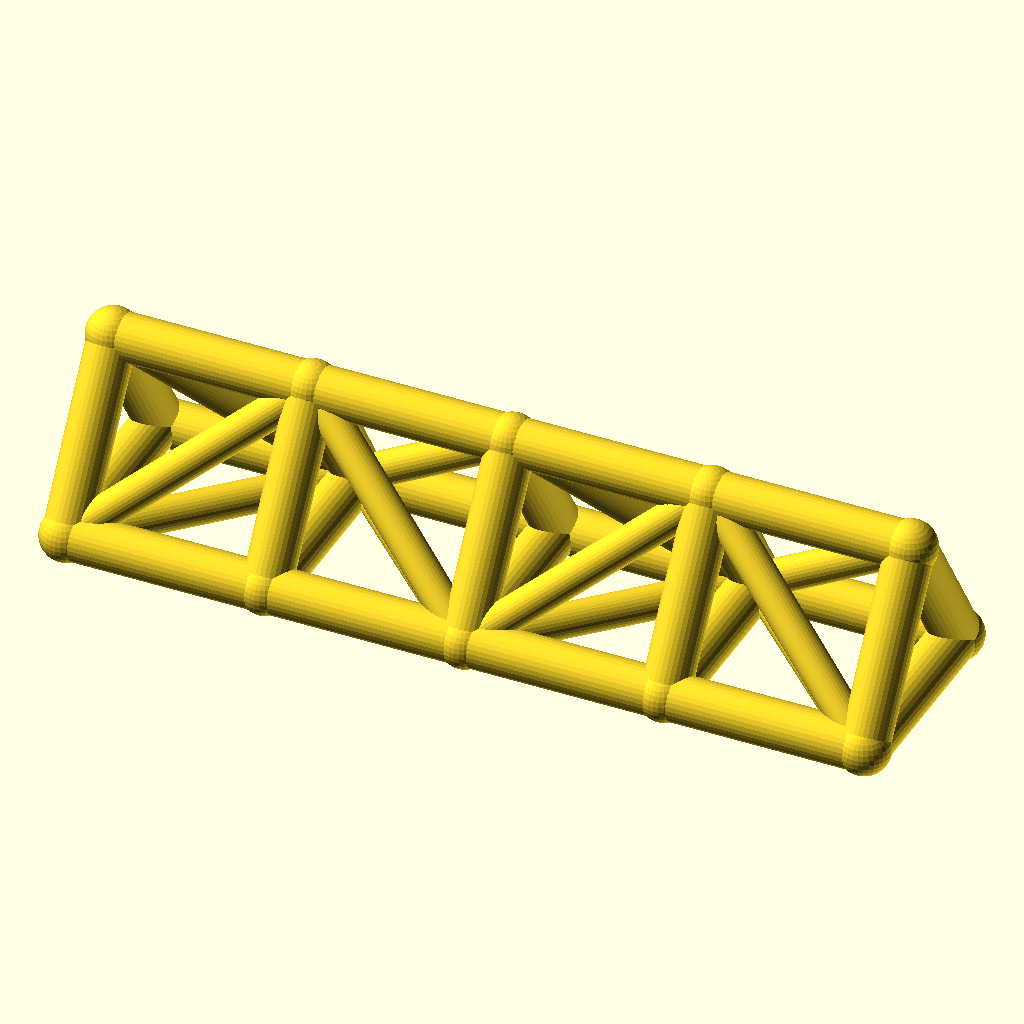
Cell 1: the model at its default parameters.
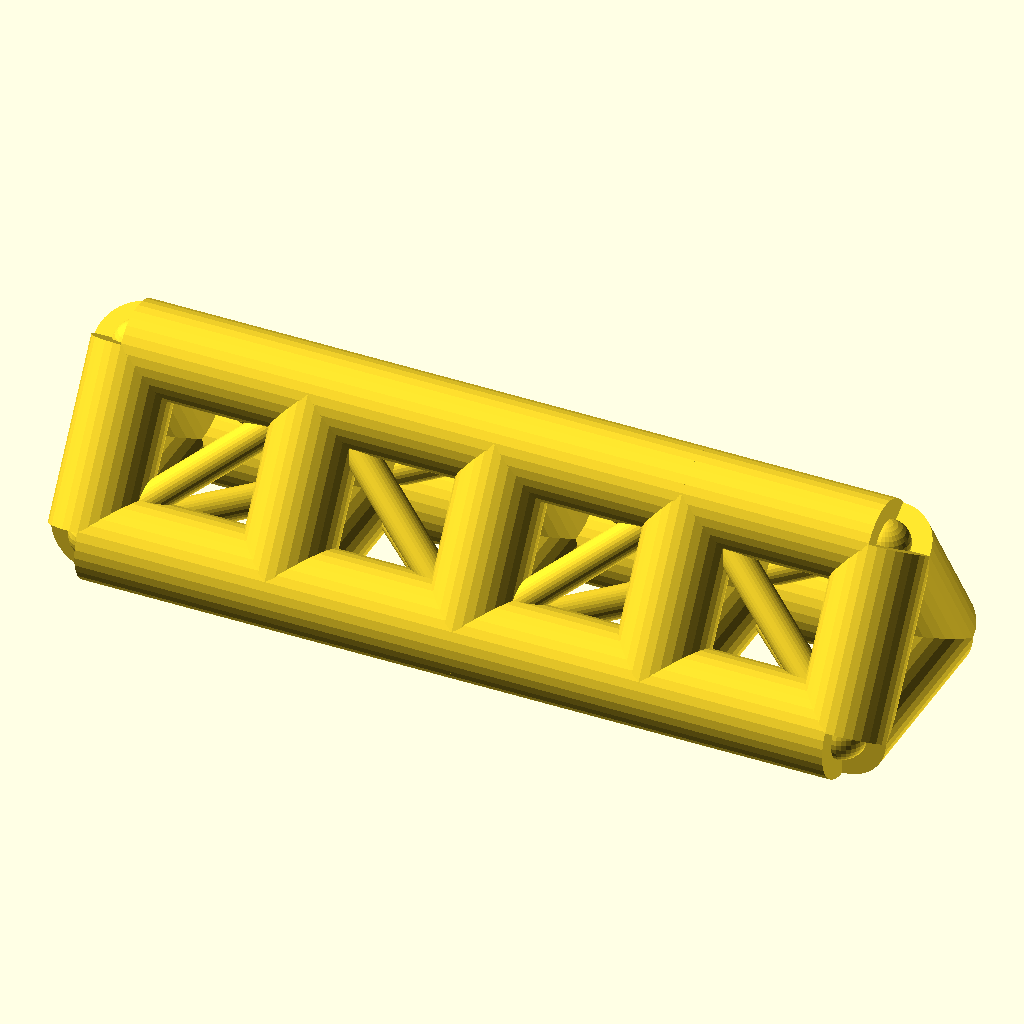
Cell 2: chord_r = 7 (everything else at default).
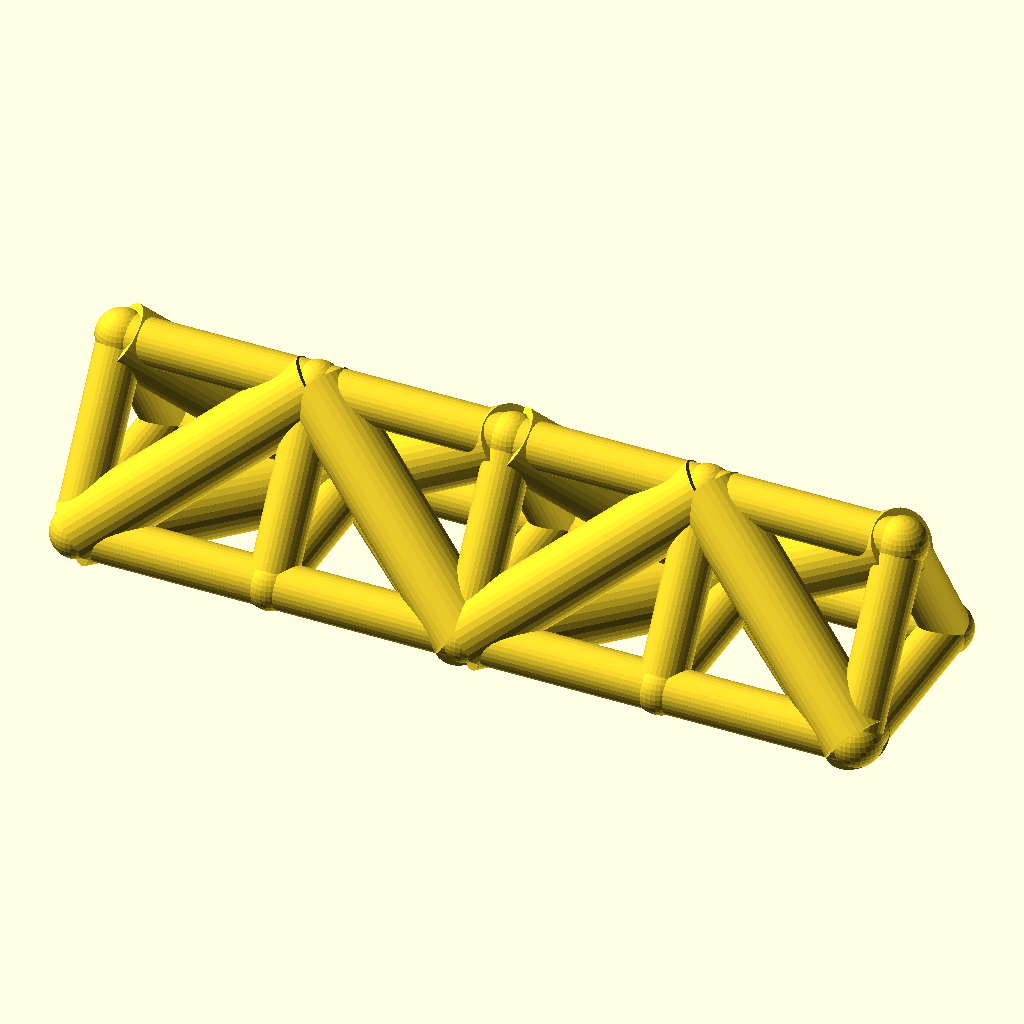
Cell 3 — web_r set to 5, the other parameters unchanged.
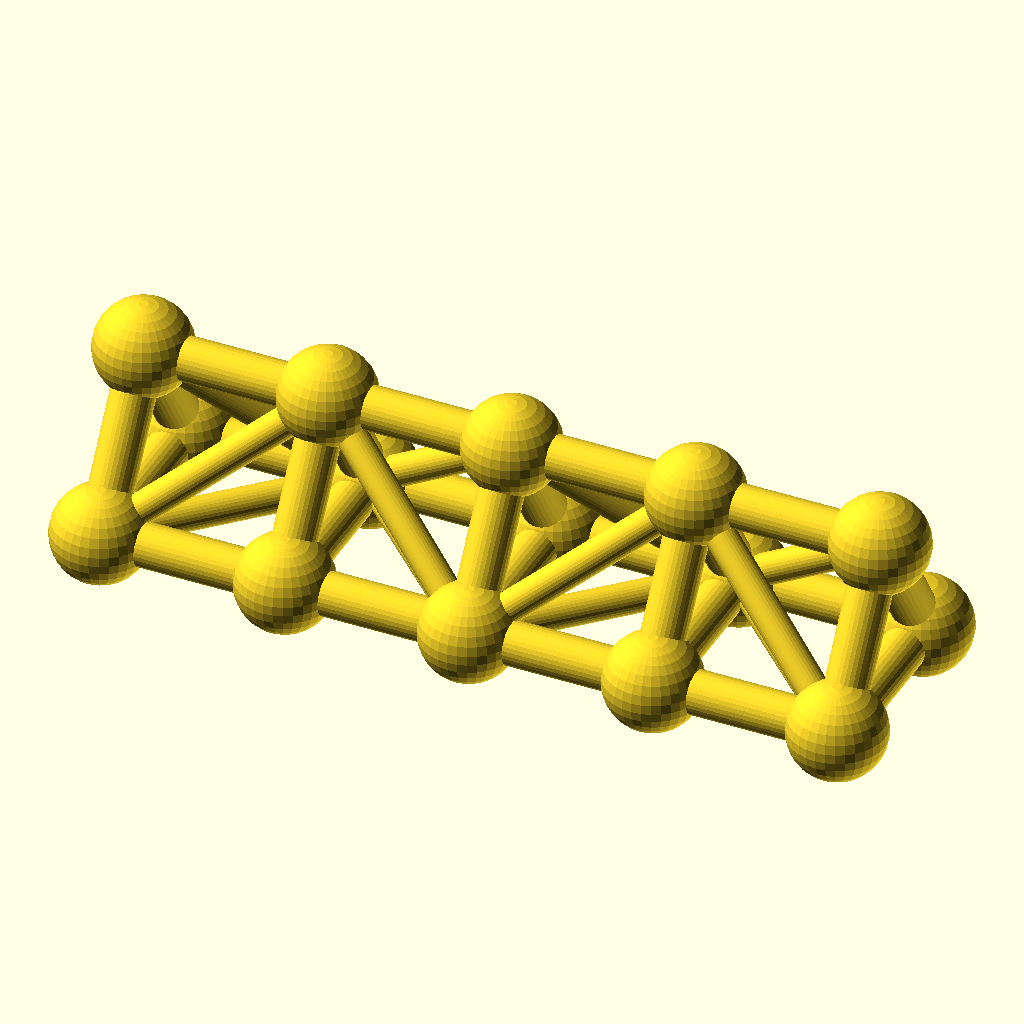
Cell 4 — joint_r set to 7.8, the other parameters unchanged.
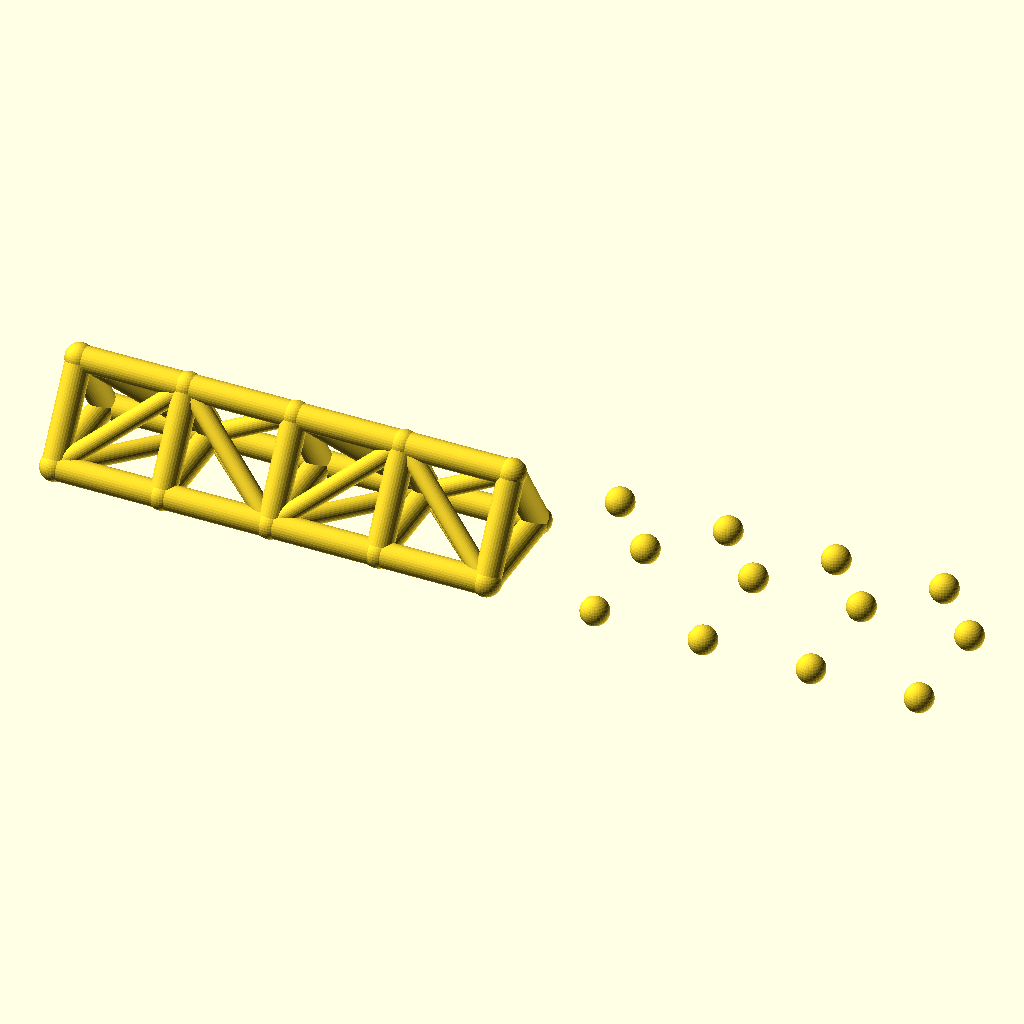
Cell 5: the same model with bays = 8.
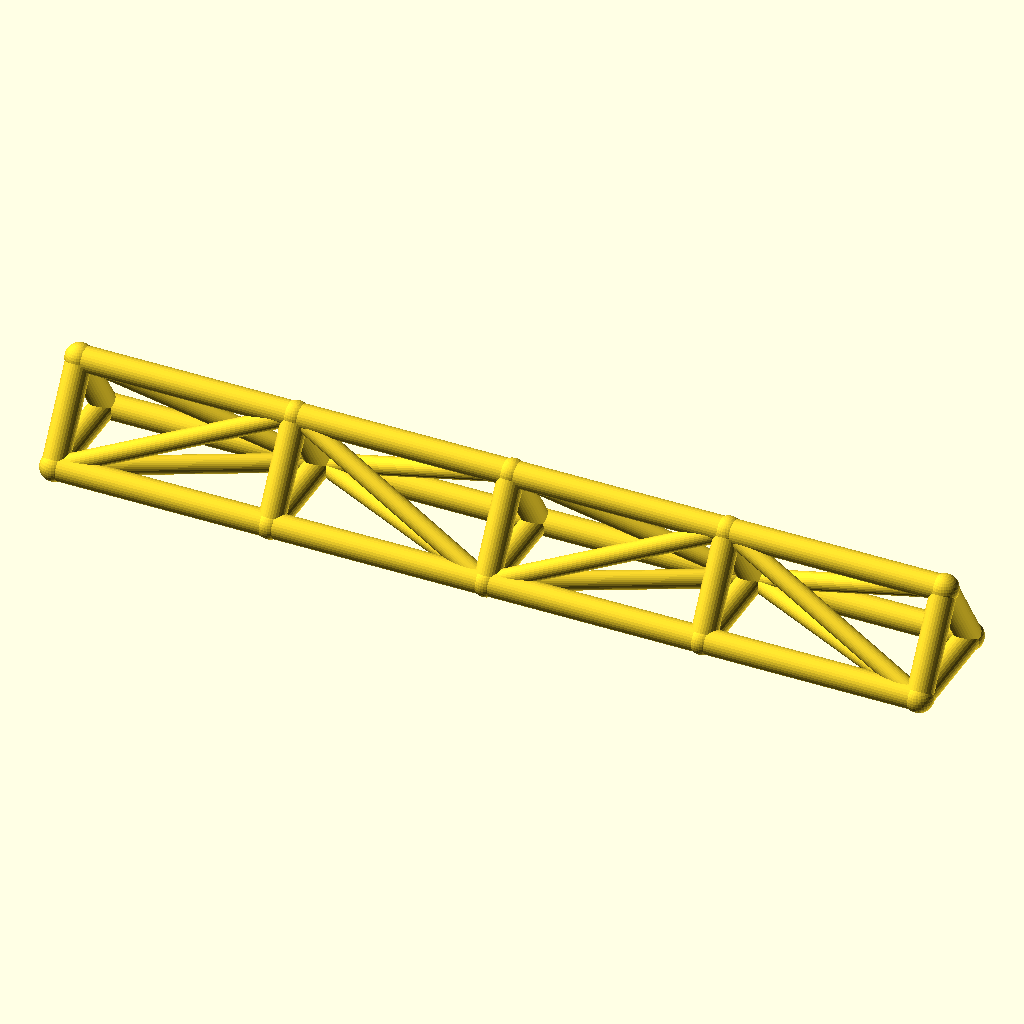
Cell 6: bay_p = 60 (everything else at default).
All cells are drawn from the same view direction (rotation 55°, 0°, 25°, orthographic, colour scheme Cornfield), but the view is re-fitted for each cell, so position and scale can differ between cells as well as the parameter.
The OpenSCAD source (optional_data/data/wire2/spaceframes/scene_0131.scad):
$fn = 32;

// ----------------------------------------------------------------------
// Space frame
// ----------------------------------------------------------------------

// --- parameters (mm) ---
chord_r = 3.5;            // chord / longeron radius
web_r = 2.5;              // diagonal and strut radius
joint_r = 3.9;            // joint ball radius
bays = 4;                 // number of bays along X
bay_p = 30;               // bay length, X
girder_w = 30;            // triangle base width, Y
girder_h = 24;            // triangle height, Z
fit_tol = 0.05;           // declared fit tolerance (prompt contract)
free_tol = 0.2;           // declared free tolerance (prompt contract)

bbox_x = bays * bay_p + 2 * joint_r;  // overall X, joints included
bbox_y = girder_w + 2 * joint_r;  // overall Y, joints included
bbox_z = girder_h + 2 * joint_r;  // overall Z, joints included
chord_d = 2 * chord_r;  // chord stock diameter
web_d = 2 * web_r;  // web stock diameter
joint_d = 2 * joint_r;  // joint ball diameter
span_x = bays * bay_p;  // overall girder length
nodes = [for (i = [0 : bays], k = [0 : 2]) [i * bay_p, k == 1 ? girder_w : k == 2 ? girder_w / 2 : 0, k == 2 ? girder_h : 0]];

module member(a, b, r) {
  /* round stock from joint a to joint b, ends buried in the joint balls */
  d = b - a;
  length = norm(d);
  translate(a) rotate([0, acos(d[2] / length), atan2(d[1], d[0])])
    cylinder(h = length, r = r);
}

module joint(p, r) {
  /* ball at the joint centre, fatter than every member meeting there */
  translate(p) sphere(r = r);
}

/* members - each call is one graph edge */
member(nodes[0], nodes[3], chord_r);
member(nodes[3], nodes[6], chord_r);
member(nodes[6], nodes[9], chord_r);
member(nodes[9], nodes[12], chord_r);
member(nodes[1], nodes[4], chord_r);
member(nodes[4], nodes[7], chord_r);
member(nodes[7], nodes[10], chord_r);
member(nodes[10], nodes[13], chord_r);
member(nodes[2], nodes[5], chord_r);
member(nodes[5], nodes[8], chord_r);
member(nodes[8], nodes[11], chord_r);
member(nodes[11], nodes[14], chord_r);
member(nodes[0], nodes[1], chord_r);
member(nodes[1], nodes[2], chord_r);
member(nodes[0], nodes[2], chord_r);
member(nodes[3], nodes[4], chord_r);
member(nodes[4], nodes[5], chord_r);
member(nodes[3], nodes[5], chord_r);
member(nodes[6], nodes[7], chord_r);
member(nodes[7], nodes[8], chord_r);
member(nodes[6], nodes[8], chord_r);
member(nodes[9], nodes[10], chord_r);
member(nodes[10], nodes[11], chord_r);
member(nodes[9], nodes[11], chord_r);
member(nodes[12], nodes[13], chord_r);
member(nodes[13], nodes[14], chord_r);
member(nodes[12], nodes[14], chord_r);
member(nodes[0], nodes[4], web_r);
member(nodes[2], nodes[4], web_r);
member(nodes[0], nodes[5], web_r);
member(nodes[4], nodes[6], web_r);
member(nodes[4], nodes[8], web_r);
member(nodes[5], nodes[6], web_r);
member(nodes[6], nodes[10], web_r);
member(nodes[8], nodes[10], web_r);
member(nodes[6], nodes[11], web_r);
member(nodes[10], nodes[12], web_r);
member(nodes[10], nodes[14], web_r);
member(nodes[11], nodes[12], web_r);

/* joint balls */
for (p = nodes) joint(p, joint_r);
Customizer parameters (derived from the source; name, type, default, range or options):
chord_r: number, default 3.5
web_r: number, default 2.5
joint_r: number, default 3.9
bays: number, default 4
bay_p: number, default 30
girder_w: number, default 30
girder_h: number, default 24
fit_tol: number, default 0.05
free_tol: number, default 0.2
